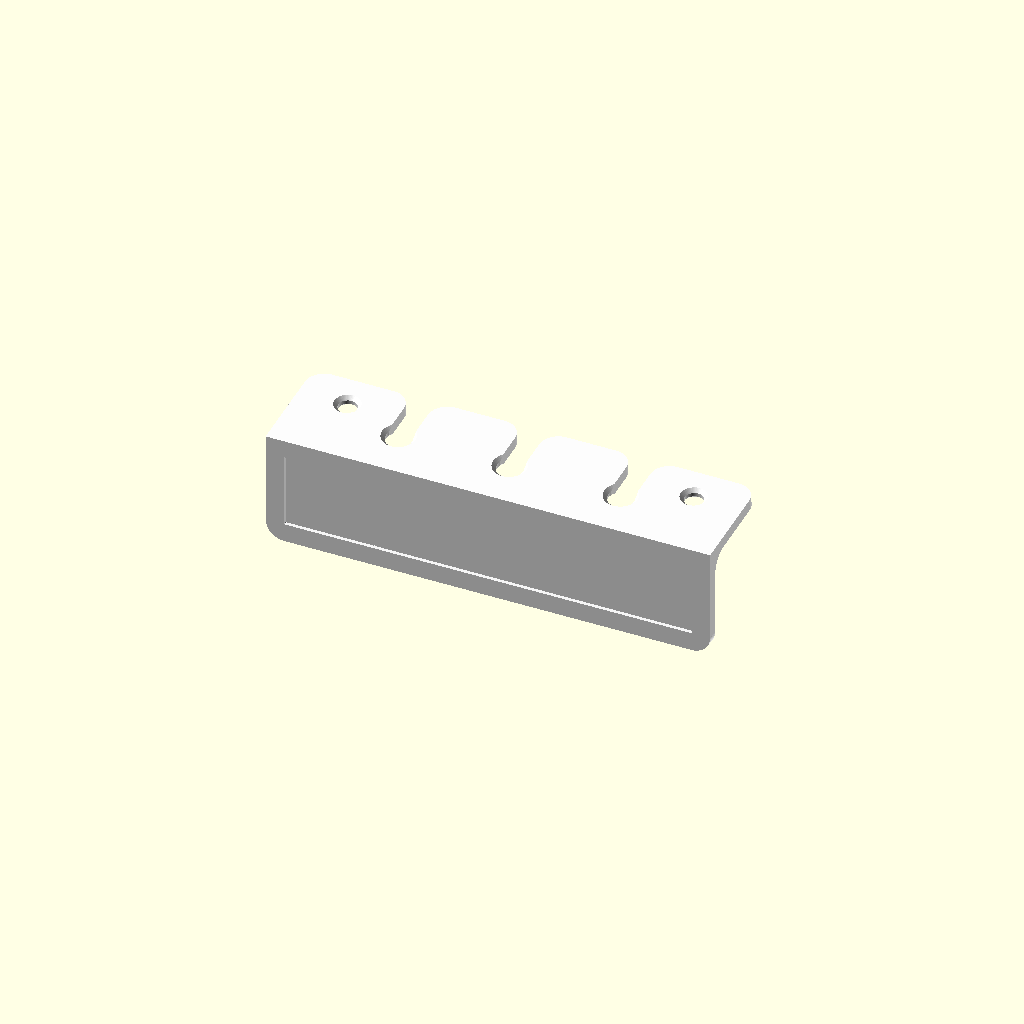
Cell 1: the model at its default parameters.
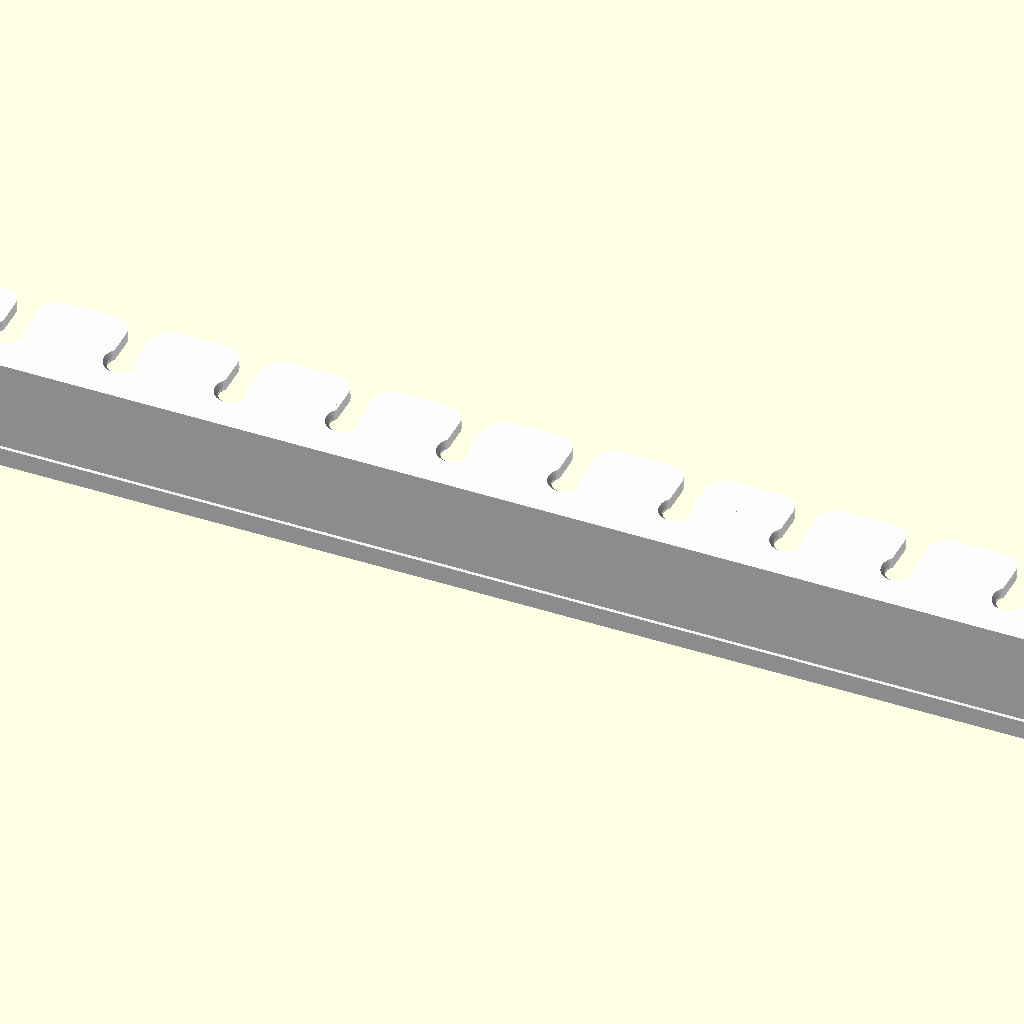
Cell 2: num_slots = 10 (everything else at default).
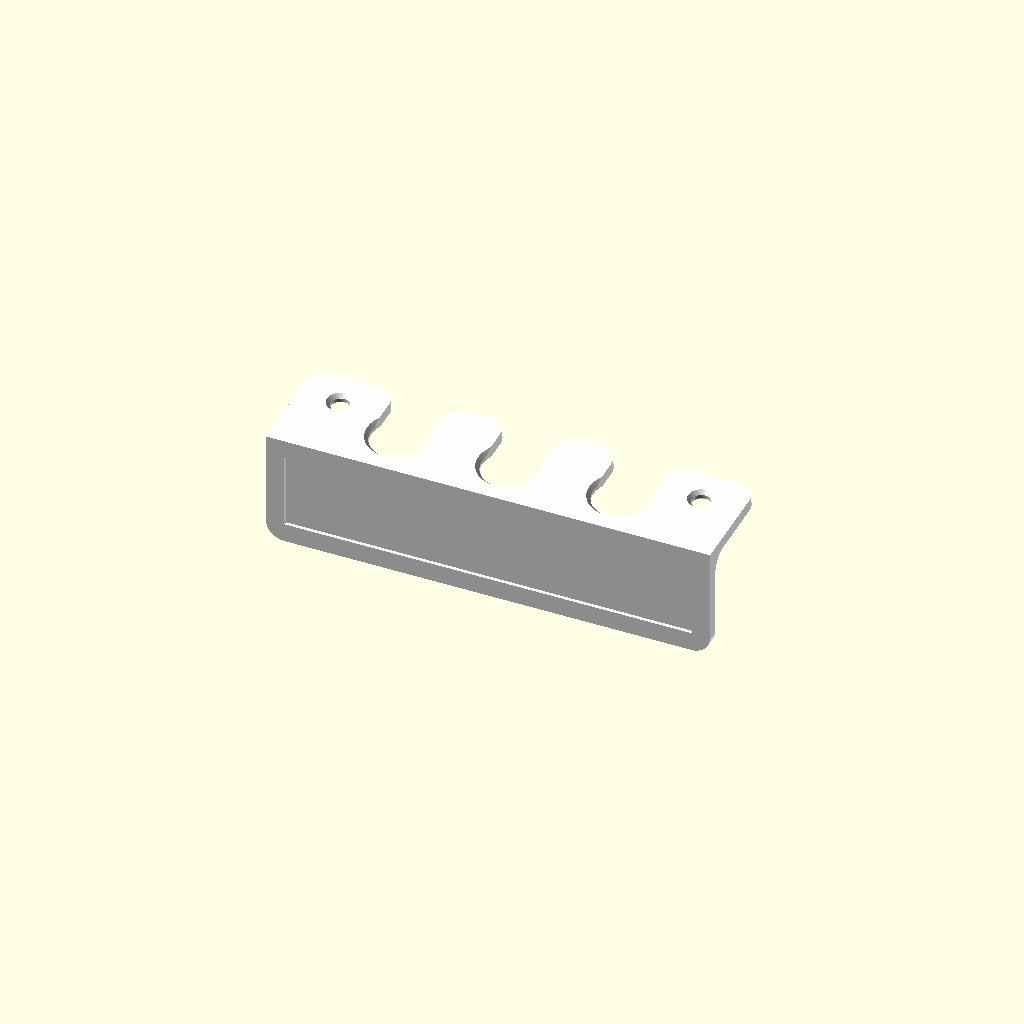
Cell 3: the same model with neck_dia = 15.
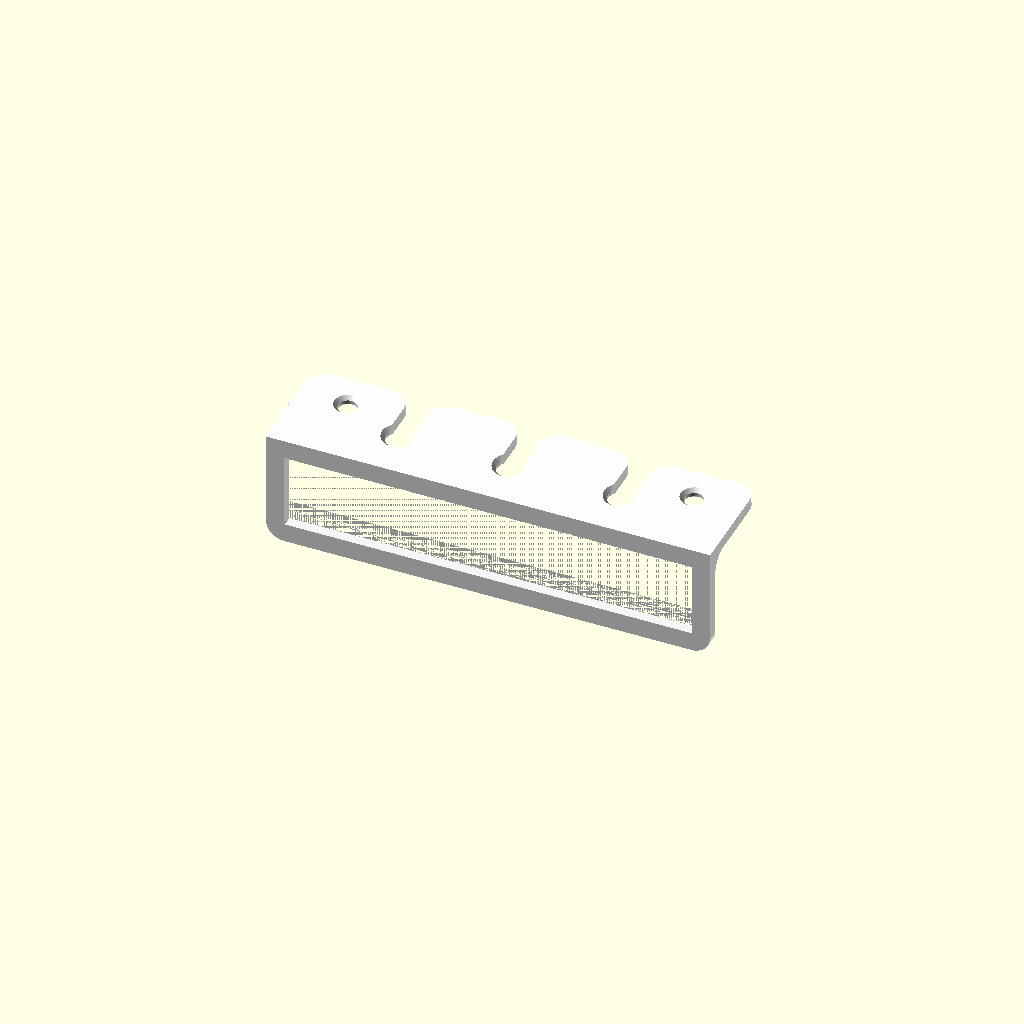
Cell 4: the same model with tape_magnet_thickness = 3.
All cells are drawn from one camera (rotation 55°, 0°, 25°, orthographic, colour scheme Cornfield), so only the parameter changes between them.
The OpenSCAD source (projects/toothbrush/main.scad):
// Electric Toothbrush Holder
// Assumed neck diameter: approx 8mm

/* [Basic Settings] */
// Number of toothbrush slots
num_slots = 3;          // [1:1:10]
// Number of interdental brush / floss holes (0 to Number of slots + 1)
num_floss_holes = 2;    // [0:1:11]

// Diameter of toothbrush holes (mm)
neck_dia = 7.0;         // [5.0:0.1:15.0]
// Diameter of floss / interdental brush holes (mm)
floss_hole_dia = 5.0;   // [3.0:0.1:10.0]

/* [Mounting Settings] */
// Magnet sheet or double-sided tape thickness (mm). Set to 0.0 for a flat back.
tape_magnet_thickness = 1.0; // [0.0:0.1:3.0]

// Diameter of screw holes (mm). Set to 0.0 if you don't use screws.
screw_hole_dia = 0.0; // [0.0:0.1:10.0]

/* [Hidden] */
// Slot width for insertion/removal is slightly narrower than the hole diameter to create a catch
slot_width = neck_dia - 0.5;

// Space between brushes (mm)
slot_spacing = 30;

// Upward tilt angle (degrees) to prevent sliding
tilt_angle = 5;       // [0.0:0.1:15.0]

// Smoothness of circles
$fn = 60;

// --- Parameters ---
holder_thickness = 3.0; // Thickness of the horizontal holder part
holder_depth = 25.0;    // Depth protruding forward (mm)
body_length = (num_slots + 1) * slot_spacing; // Total width

back_thickness = 3.0;   // Thickness of the backplate (slightly thicker to include magnet recess)
back_height = 30.0;     // Height of the backplate for attaching the magnet
magnet_margin = 5.0;    // Margin around the magnet recess

fillet_r = 5.0;         // Fillet radius for all corners

// Helper module to create a board with rounded corners (XY plane: for holder, back corners remain square)
module holder_shape(size, r, center = false) {
    x = size[0]; y = size[1]; z = size[2];
    translate(center ? [-x/2, -y/2, -z/2] : [0,0,0])
        union() {
            // Back side
            translate([0, 0, 0]) cube([x, y-r, z]);
            // Front rounded corners
            hull() {
                translate([r, y-r, 0]) cylinder(h=z, r=r);
                translate([x-r, y-r, 0]) cylinder(h=z, r=r);
            }
        }
}

// Helper module for backplate: rounded corners (XZ plane, top corners remain square)
module backplate_shape(size, r, center = false) {
    x = size[0]; y = size[1]; z = size[2];
    translate(center ? [-x/2, -y/2, -z/2] : [0,0,0])
        union() {
            // Top side
            translate([0, 0, r]) cube([x, y, z-r]);
            // Bottom rounded corners
            hull() {
                translate([r, 0, r]) rotate([-90, 0, 0]) cylinder(h=y, r=r);
                translate([x-r, 0, r]) rotate([-90, 0, 0]) cylinder(h=y, r=r);
            }
        }
}

// Fillet to smoothly connect the inner joint of the L-shape
module L_fillet(length, r, tilt=0) {
    // If tilt is 90, simple fillet is not needed or cos(90) becomes 0 causing NaN
    if (tilt < 89.9) {
        h = r * (1 - sin(tilt)) / cos(tilt);
        y2 = r - r * sin(tilt);
        z2 = -h + r * cos(tilt);
        
        rotate([0, 90, 0]) rotate([0, 0, 90])
            linear_extrude(height=length, center=true)
                difference() {
                    polygon([[0, 0], [0, -h], [r, -h], [y2, z2]]);
                    translate([r, -h]) circle(r=r, $fn=$fn);
                }
    }
}

// Module to chamfer the top and bottom edges of a hole (Chamfer C=1.0, 45 degrees)
module chamfered_hole(dia, h, chamfer = 1.0) {
    // Straight through-hole
    translate([0, 0, -1]) cylinder(h = h + 2, d = dia);
    // Top chamfer (around Z=h)
    translate([0, 0, h - chamfer]) cylinder(h = chamfer + 1, d1 = dia, d2 = dia + 2 * (chamfer + 1));
    // Bottom chamfer (around Z=0)
    translate([0, 0, -1]) cylinder(h = chamfer + 1, d1 = dia + 2 * (chamfer + 1), d2 = dia);
}

module toothbrush_holder() {
    difference() {
        // L-shaped base combining the backplate attached to the wall and the protruding holder
        union() {
            // 1. Horizontal holder part with slots (Tilted by tilt_angle degrees to prevent sliding)
            translate([0, back_thickness, 0])
                rotate([tilt_angle, 0, 0])
                translate([0, holder_depth / 2, holder_thickness / 2])
                    holder_shape([body_length, holder_depth, holder_thickness], r=fillet_r, center = true);
            
            // 2. Vertical backplate for attaching the magnet
            translate([0, back_thickness / 2, holder_thickness - back_height / 2])
                backplate_shape([body_length, back_thickness, back_height], r=fillet_r, center = true);
                
            // 3. Fillet connecting the inner joint smoothly
            translate([0, back_thickness, 0])
                L_fillet(body_length, fillet_r, tilt_angle);
        }
        
        // 4. Recess on the back for embedding the magnet sheet or tape
        // Recess from the Y=0 side (surface touching the wall)
        if (tape_magnet_thickness > 0) {
            translate([0, tape_magnet_thickness / 2 - 0.1, holder_thickness - back_height / 2])
                backplate_shape([body_length - magnet_margin * 2, tape_magnet_thickness + 0.2, back_height - magnet_margin * 2], r=max(fillet_r - magnet_margin, 0.1), center = true);
        }
        
        // 4.5 Screw holes
        if (screw_hole_dia > 0) {
            screw_x_offset = body_length / 2 - 10; // Placed 10mm from both ends
            screw_z_offset = holder_thickness - back_height / 2; // Center of the backplate
            
            for (x_pos = [-screw_x_offset, screw_x_offset]) {
                // Through hole
                translate([x_pos, -1, screw_z_offset])
                    rotate([-90, 0, 0])
                    cylinder(h = back_thickness + 2, d = screw_hole_dia);
                
                // Countersink (screw head on Y=back_thickness side, pointing towards Y=0)
                countersink_depth = screw_hole_dia * 0.6;
                translate([x_pos, back_thickness - countersink_depth + 0.01, screw_z_offset])
                    rotate([-90, 0, 0])
                    cylinder(h = countersink_depth, d1 = screw_hole_dia, d2 = screw_hole_dia + countersink_depth * 2.0);
            }
        }
        
        // Cut out slots for hanging brushes
        for (i = [0 : num_slots - 1]) {
            x_pos = -body_length / 2 + slot_spacing + (i * slot_spacing);
            
            translate([0, back_thickness, 0]) rotate([tilt_angle, 0, 0]) translate([0, -back_thickness, 0]) {
                // Round hole: Chamfered hole for the neck
                translate([x_pos, back_thickness + holder_depth * 0.4, 0])
                    chamfered_hole(dia = neck_dia, h = holder_thickness, chamfer = 1.0);
                
                // Slot: Opening straight forward from the round hole
                translate([x_pos, back_thickness + holder_depth * 0.4 + holder_depth / 2, holder_thickness / 2])
                    cube([slot_width, holder_depth, holder_thickness + 2], center = true);
                    
                // Chamfer at the slot entrance
                translate([x_pos - slot_width / 2 - fillet_r, back_thickness + holder_depth - fillet_r, -1])
                    difference() {
                        cube([fillet_r + 0.1, fillet_r + 0.1, holder_thickness + 2]);
                        translate([0, 0, -1]) cylinder(h = holder_thickness + 4, r = fillet_r);
                    }
                translate([x_pos + slot_width / 2 - 0.1, back_thickness + holder_depth - fillet_r, -1])
                    difference() {
                        cube([fillet_r + 0.1, fillet_r + 0.1, holder_thickness + 2]);
                        translate([fillet_r + 0.1, 0, -1]) cylinder(h = holder_thickness + 4, r = fillet_r);
                    }
            }
        }
        
        // 5. Place holes for floss / interdental brushes in empty spaces (both ends and between holders)
        // Up to (num_slots + 1) holes can be placed
        if (num_floss_holes > 0) {
            actual_holes = min(num_floss_holes, num_slots + 1);
            for (k = [0 : actual_holes - 1]) {
                // 1st hole is at the left end (midpoint between plate edge and left edge of the first toothbrush hole)
                // 2nd hole is at the right end (midpoint between plate edge and right edge of the last toothbrush hole)
                // 3rd and subsequent holes are between holders (midpoint between toothbrush holes)
                x_pos = (k == 0) ? -body_length / 2 + slot_spacing / 2 - neck_dia / 4 :
                        (k == 1) ?  body_length / 2 - slot_spacing / 2 + neck_dia / 4 :
                        -body_length / 2 + slot_spacing * 1.5 + (k - 2) * slot_spacing;
                
                // Position slightly forward (Y direction) to avoid interference with brush handles
                translate([0, back_thickness, 0]) rotate([tilt_angle, 0, 0]) translate([0, -back_thickness, 0]) {
                    translate([x_pos, back_thickness + holder_depth * 0.65, 0])
                        chamfered_hole(dia = floss_hole_dia, h = holder_thickness, chamfer = 1.0);
                }
            }
        }
        
        // 6. Cut the top of the backplate to match the tilt angle of the holder plate
        // Provide enough dimensions so it won't leave remainders even at 90 degrees tilt
        translate([0, back_thickness, 0])
            rotate([tilt_angle, 0, 0])
            translate([0, 0, holder_thickness + 50])
                cube([body_length + 2, 100, 100], center = true);
    }
}

// Execute rendering
// Draw the main body (integrated)
color("WhiteSmoke") toothbrush_holder();
Parameter table extracted from the source (name, type, default, range or options):
num_slots: number, default 3, range 1 to 10, step 1
num_floss_holes: number, default 2, range 0 to 11, step 1
neck_dia: number, default 7, range 5 to 15, step 0.1
floss_hole_dia: number, default 5, range 3 to 10, step 0.1
tape_magnet_thickness: number, default 1, range 0 to 3, step 0.1
screw_hole_dia: number, default 0, range 0 to 10, step 0.1
